Run: headless pygame with SDL's dummy video driver; simulated clock (each Clock.tick advances the game by its frame time, no real sleeping); random seed 0; keys injected as events and as key.get_pressed() state; no mouse input.
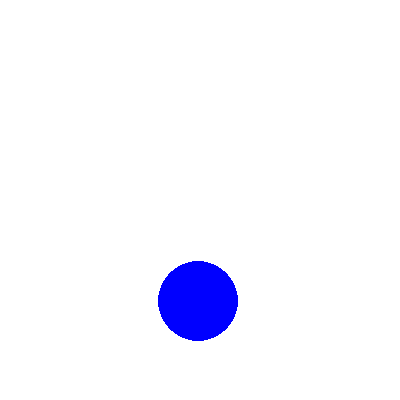
Frame 1 of 4 · flips 1–60 · no input
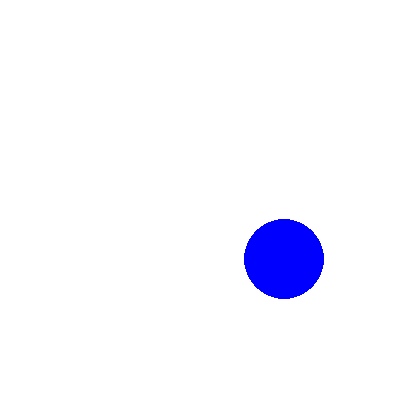
Frame 2 of 4 · flips 61–180 · tapped SPACE, RETURN · held RIGHT (→), D
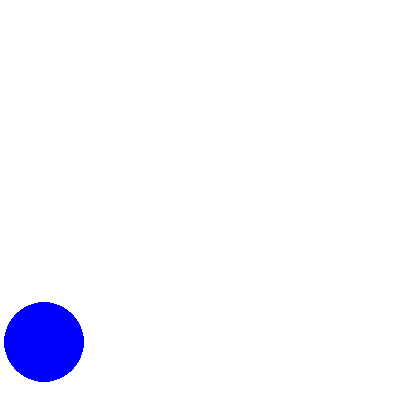
Frame 3 of 4 · flips 181–300 · held DOWN (↓), S
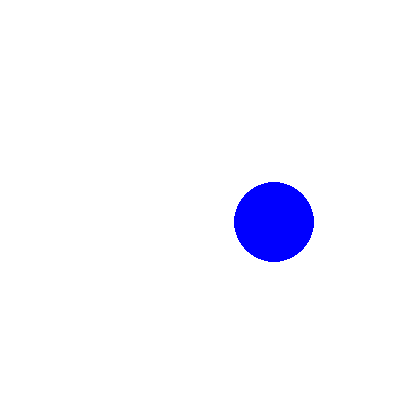
Frame 4 of 4 · flips 301–420 · held LEFT (←), A, UP (↑), W

The pygame program that drew these frames:

# 29/03/2018 Crear variable de control para que se sepa desde dónde viene la bola

import pygame, sys, random
from pygame.locals import *

width=400
height=400
r=40

pygame.init()
ventana=pygame.display.set_mode((width,height))
pygame.display.set_caption("rebota")

posX=80
posY=360

velX=2
velY=1

derecha=True
vienedederecha=True
arriba=True
vienedearriba=True
control=1



while True:
	
	ventana.fill((255,255,255))
	circulo=pygame.draw.circle(ventana,(0,0,255),(posX,posY),r)
	
	for evento in pygame.event.get():
		if evento.type==QUIT:
			pygame.quit()
			sys.exit()
	
	# if iraderecha==True and posX<width-r:
		# if iraarriba==True and posY>r:
			# if vienedederecha==False: # viene de la izquierda
				# posX+=velX
				# if vienedearriba==False: # viene de abajo
					# posY-=velY
				# else:
					# pass
				
		# if arriba==False and posY==r:
			# posX+=velX
			# posY+=velY	
			
	if derecha==True:
		if posX<width-r:
			posX+=velX
		else:
			derecha=False
			donde=[True, False] # Arriba aleatorio
			indice=random.randint(0,1) # Arriba aleatorio
			arriba=donde[indice] # Arriba aleatorio
	else:
		if posX>r:
			posX-=velX
		else:
			derecha=True
			donde=[True, False] # Arriba aleatorio
			indice=random.randint(0,1) # Arriba aleatorio
			arriba=donde[indice] # Arriba aleatorio
			
	if arriba==True:
		if posY>r:
			posY-=velY
		else:
			arriba=False
			donde=[True, False] # Derecha aleatorio
			indice=random.randint(0,1) # Derecha aleatorio
			derecha=donde[indice] # Derecha aleatorio
	else:
		if posY<height-r:
			posY+=velY
		else:
			arriba=True
			donde=[True, False] # Derecha aleatorio
			indice=random.randint(0,1) # Derecha aleatorio
			derecha=donde[indice] # Derecha aleatorio
			
			
	# if derecha==True and arriba==True:
		# if posX<width-r and posY>r:
			# posX+=velX
			# posY-=velY
			# print(posX, posY)
		# elif posX==width-r and posY>r:
			# derecha==False
			# else:
		# if posX>=r
			# pos-=velX	
		# elif posX<width-r and posY==r:
			# arriba==False
			# donde=[True, False]
			# indice=random.randint(0,1)
			# derecha=donde[indice]
		# else: #posX==width-r and posY==r
			# derecha=False
			# arriba=False
		# print("Derecha: "+str(derecha)+"\nArriba: "+str(arriba))

	# elif derecha==True and arriba==False:
		# if posX<width-r and posY>r:
			# posX+=velX
			# posY+=velY
		# elif posX==width-r and posY>r:
			# derecha==False
			# donde=[True, False]
			# indice=random.randint(0,1)
			# arriba=donde[indice]		
		# elif posX<width-r and posY==r:
			# arriba==True
			# donde=[True, False]
			# indice=random.randint(0,1)
			# derecha=donde[indice]
		# else: #posX==width-r and posY==r
			# derecha=False
			# arriba=True
		# print("Derecha: "+str(derecha)+"\nArriba: "+str(arriba))
	
	# elif derecha==False and arriba==False:
		# if posX<width-r and posY>r:
			# posX-=velX
			# posY+=velY
		# elif posX==width-r and posY>r:
			# derecha==True
			# donde=[True, False]
			# indice=random.randint(0,1)
			# arriba=donde[indice]		
		# elif posX<width-r and posY==r:
			# arriba==True
			# donde=[True, False]
			# indice=random.randint(0,1)
			# derecha=donde[indice]
		# else: #posX==width-r and posY==r
			# derecha=True
			# arriba=True
		# print("Derecha: "+str(derecha)+"\nArriba: "+str(arriba))
		
	# else: # derecha==False and arriba==True
		# if posX<width-r and posY>r:
			# posX-=velX
			# posY-=velY
		# elif posX==width-r and posY>r:
			# posX-=velX
			# posY-=velY
			# donde=[True, False]
			# indice=random.randint(0,1)
			# arriba=donde[indice]		
		# elif posX<width-r and posY==r:
			# arriba==False
			# donde=[True, False]
			# indice=random.randint(0,1)
			# derecha=donde[indice]
		# else: #posX==width-r and posY==r
			# derecha=True
			# arriba=False
		# print("Derecha: "+str(derecha)+"\nArriba: "+str(arriba))
			
		
	pygame.display.update()
